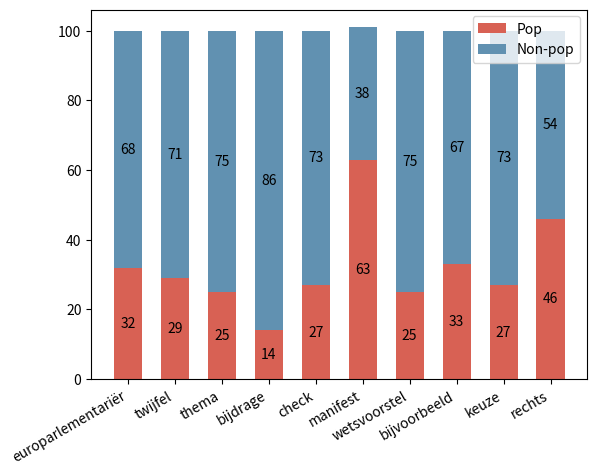

Write the Python code that produced this figure.
import matplotlib.pyplot as plt
import numpy as np

# Code based on https://matplotlib.org/stable/gallery/lines_bars_and_markers/barchart.html

# Data
pop_words = ("waanzin", "schandalig", "rechtvaardigheid", "verzet", "tuig", "massaal", "volk", "leugen", "fantastisch", "kamerdebat")
pop_words_label_means = {
    'Pop': [87, 88, 41, 92, 79, 64, 82, 89, 13, 28],
    'Non-pop': [13, 12, 59, 8, 21, 36, 18, 11, 87, 72],
    }

non_pop_words = ("europarlementariër", "twijfel", "thema", "bijdrage", "check", "manifest", "wetsvoorstel", "bijvoorbeeld", "keuze", "rechts")
non_pop_words_label_means = {
    'Pop': [32, 29, 25, 14, 27, 63, 25, 33, 27, 46], 
    'Non-pop': [68, 71, 75, 86, 73, 38, 75, 67, 73, 54],
    }

# Graph settings populist words
width = 0.6  # the width of the bars: can also be len(x) sequence
fig, ax = plt.subplots()
bottom = np.zeros(10)

for type, pop_words_label in pop_words_label_means.items():
    if type == 'Pop':
       color = "#d86154"
    else:
       color = "#6191b1"
    p = ax.bar(pop_words, pop_words_label, width, label=type, bottom=bottom, color=color)
    bottom += pop_words_label
    ax.bar_label(p, label_type='center')

ax.legend(loc="upper right")
plt.setp(ax.get_xticklabels(), rotation=30, horizontalalignment='right')
plt.show()
plt.clf()

# Graph settings non-populist words
width = 0.6  # the width of the bars: can also be len(x) sequence
fig, ax = plt.subplots()
bottom = np.zeros(10)

for type, non_pop_words_label in non_pop_words_label_means.items():
    if type == 'Pop':
       color = "#d86154"
    else:
       color = "#6191b1"
    p = ax.bar(non_pop_words, non_pop_words_label, width, label=type, bottom=bottom, color=color)
    bottom += non_pop_words_label
    ax.bar_label(p, label_type='center')

ax.legend(loc="upper right")
plt.setp(ax.get_xticklabels(), rotation=30, horizontalalignment='right')
plt.show()